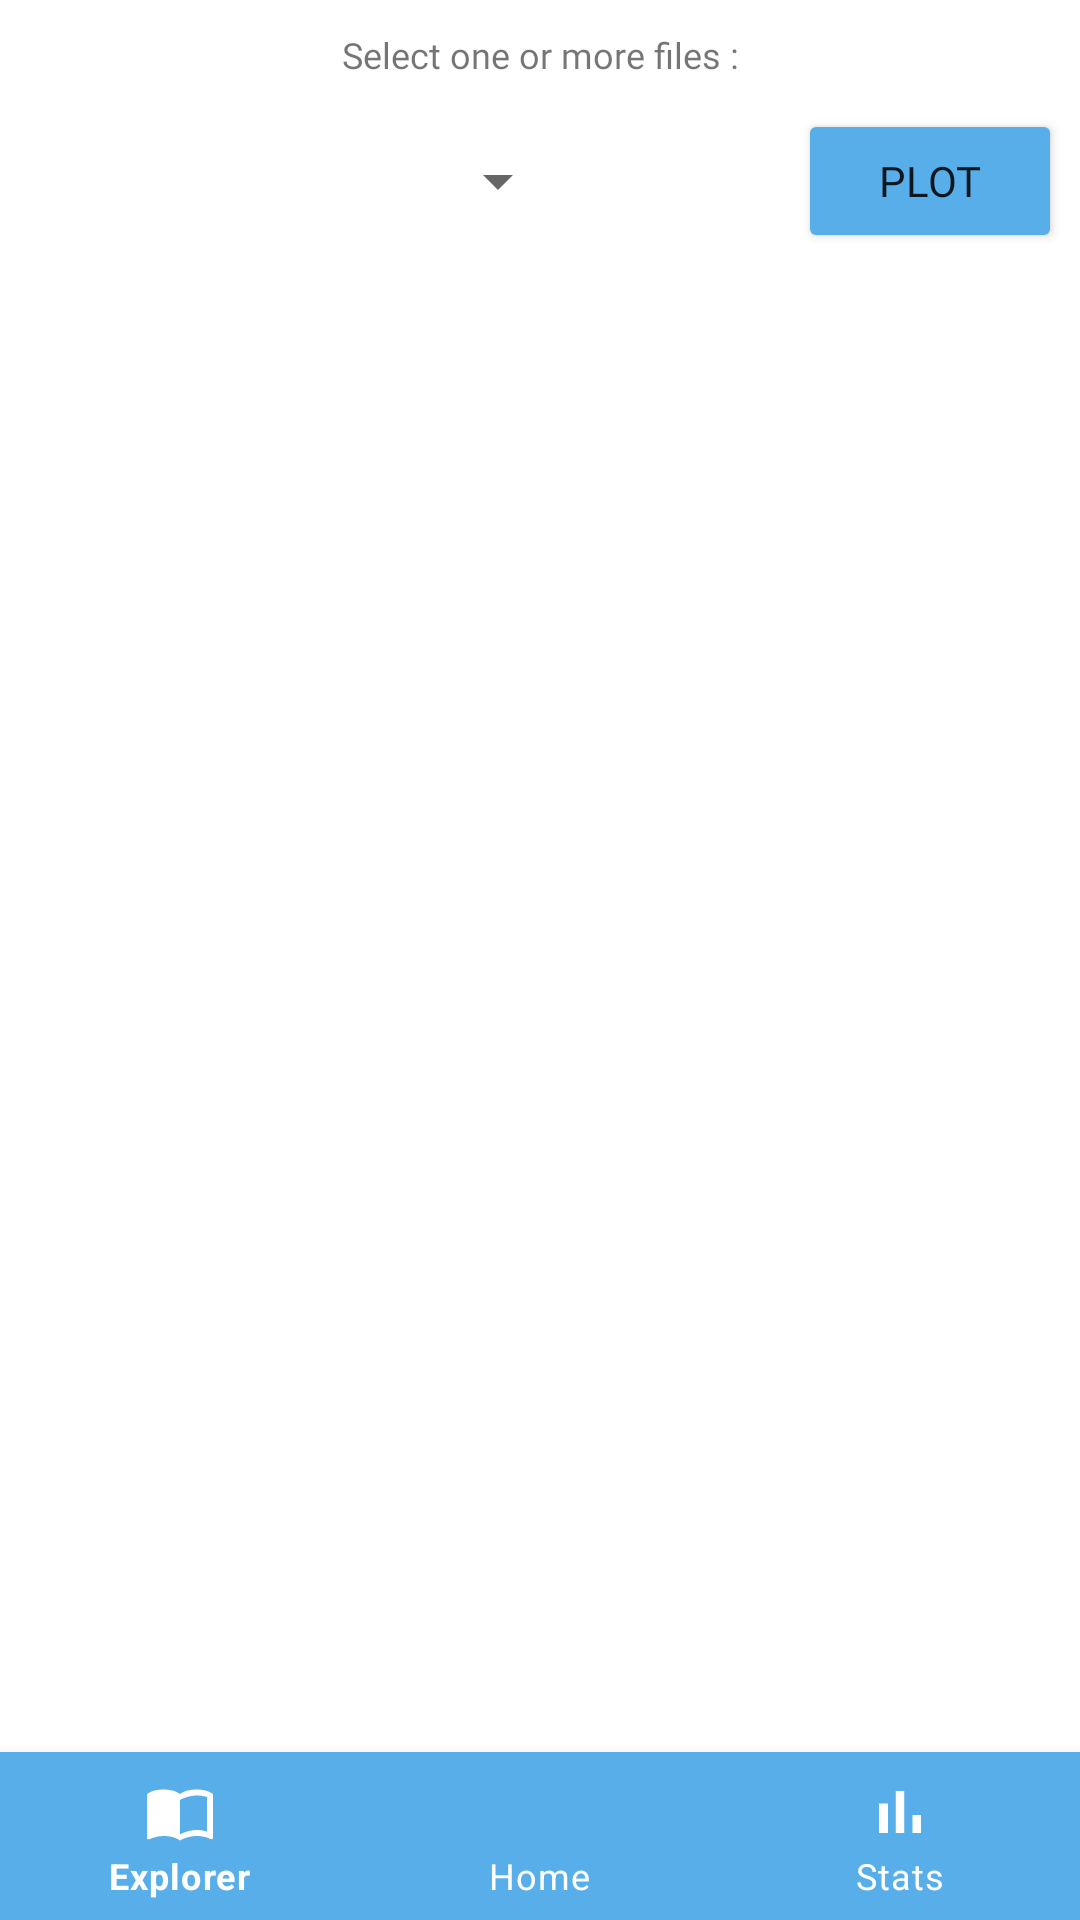

Produce the Android XML layout that renders to this screen, including the resource entries it uses.
<!-- AndroidManifest.xml: application theme Theme.ReaderNHS -->
<!-- res/layout/activity_stats.xml -->
<?xml version="1.0" encoding="utf-8"?>
<androidx.constraintlayout.widget.ConstraintLayout xmlns:android="http://schemas.android.com/apk/res/android"
    xmlns:app="http://schemas.android.com/apk/res-auto"
    xmlns:tools="http://schemas.android.com/tools"
    android:layout_width="match_parent"
    android:layout_height="match_parent"
    tools:context=".Stats">


    <com.google.android.material.bottomnavigation.BottomNavigationView
        android:id="@+id/bottom_navigation"
        android:layout_width="match_parent"
        android:layout_height="wrap_content"
        android:layout_alignParentBottom="true"
        app:itemBackground="@color/azzuro"
        app:itemIconTint="@color/white"
        app:itemTextColor="@color/white"
        app:layout_constraintBottom_toBottomOf="parent"
        app:layout_constraintEnd_toEndOf="parent"
        app:layout_constraintStart_toStartOf="parent"
        app:menu="@menu/menu_navigation"
        app:labelVisibilityMode="labeled"/>

    <TextView
        android:id="@+id/textView3"
        android:layout_width="wrap_content"
        android:layout_height="wrap_content"
        android:fontFamily="@font/glegoo"
        android:gravity="center"
        android:padding="10dp"
        android:text="Select one or more files :"
        android:textAlignment="center"
        android:textSize="12dp"
        app:layout_constraintEnd_toEndOf="parent"
        app:layout_constraintStart_toStartOf="parent"
        app:layout_constraintTop_toTopOf="parent" />

    <androidx.recyclerview.widget.RecyclerView
        android:id="@+id/filesReader"
        android:layout_width="match_parent"
        android:layout_height="wrap_content"
        android:layout_centerHorizontal="true"
        android:layout_marginStart="1dp"
        android:layout_marginLeft="1dp"
        android:layout_marginEnd="1dp"
        android:layout_marginRight="1dp"
        android:background="@drawable/division"
        android:orientation="horizontal"
        app:layout_constraintEnd_toEndOf="parent"
        app:layout_constraintHorizontal_bias="0.0"
        app:layout_constraintStart_toStartOf="parent"
        app:layout_constraintTop_toBottomOf="@+id/textView3"/>


    <Button
        android:id="@+id/buttonStart"
        android:layout_width="wrap_content"
        android:layout_height="wrap_content"
        android:layout_alignParentRight="true"
        android:layout_alignParentBottom="true"
        android:layout_centerHorizontal="true"

        android:backgroundTint="@color/azzuro"
        android:fontFamily="@font/glegoo"

        android:padding="10dp"
        android:text="Plot"
        app:layout_constraintEnd_toEndOf="parent"
        app:layout_constraintStart_toEndOf="@+id/spinner"
        app:layout_constraintTop_toBottomOf="@+id/filesReader" />

    <Spinner
        android:id="@+id/spinner"
        android:layout_width="184dp"
        android:layout_height="wrap_content"
        android:layout_marginEnd="70dp"
        android:layout_marginRight="70dp"
        app:layout_constraintBottom_toBottomOf="@+id/buttonStart"
        app:layout_constraintEnd_toStartOf="@+id/buttonStart"
        app:layout_constraintStart_toStartOf="parent"
        app:layout_constraintTop_toBottomOf="@+id/filesReader" />

    <FrameLayout
        android:id="@+id/flFragment"
        android:layout_width="match_parent"
        android:layout_height="0dp"
        app:layout_constraintBottom_toTopOf="@+id/bottom_navigation"
        app:layout_constraintEnd_toEndOf="parent"
        app:layout_constraintStart_toStartOf="parent"
        app:layout_constraintTop_toBottomOf="@+id/buttonStart" />


</androidx.constraintlayout.widget.ConstraintLayout>
<!-- resources referenced by this layout -->
<resources>
  <color name="azzuro">#58AEE8</color>
  <color name="white">#FFFFFFFF</color>
  <!-- drawable division (drawable) -->
  <?xml version="1.0" encoding="utf-8"?>
  <layer-list xmlns:android="http://schemas.android.com/apk/res/android">
  
  <item>
      <shape xmlns:android="http://schemas.android.com/apk/res/android" android:shape="rectangle" >
          <solid android:color="@android:color/white" />
  
      </shape>
  
  </item>
  
      <item android:top="-2dp" android:right="-2dp" android:left="-2dp" >
          <shape android:shape="rectangle">
          <stroke android:width="1dip" android:color="#E9EDEF"/>
          </shape>
      </item>
  
  </layer-list>
  <style name="Theme.ReaderNHS" parent="Theme.MaterialComponents.DayNight.DarkActionBar">
          
          <item name="colorPrimary">@color/azzuro</item>
          <item name="colorPrimaryVariant">@color/azzuro2</item>
          <item name="colorOnPrimary">@color/white</item>
          
          <item name="colorSecondary">@color/teal_200</item>
          <item name="colorSecondaryVariant">@color/teal_700</item>
          <item name="colorOnSecondary">@color/black</item>
  
  
          
      </style>
  <color name="azzuro2">#78BCEA</color>
  <color name="teal_200">#FF03DAC5</color>
  <color name="teal_700">#FF018786</color>
  <color name="black">#FF000000</color>
</resources>
